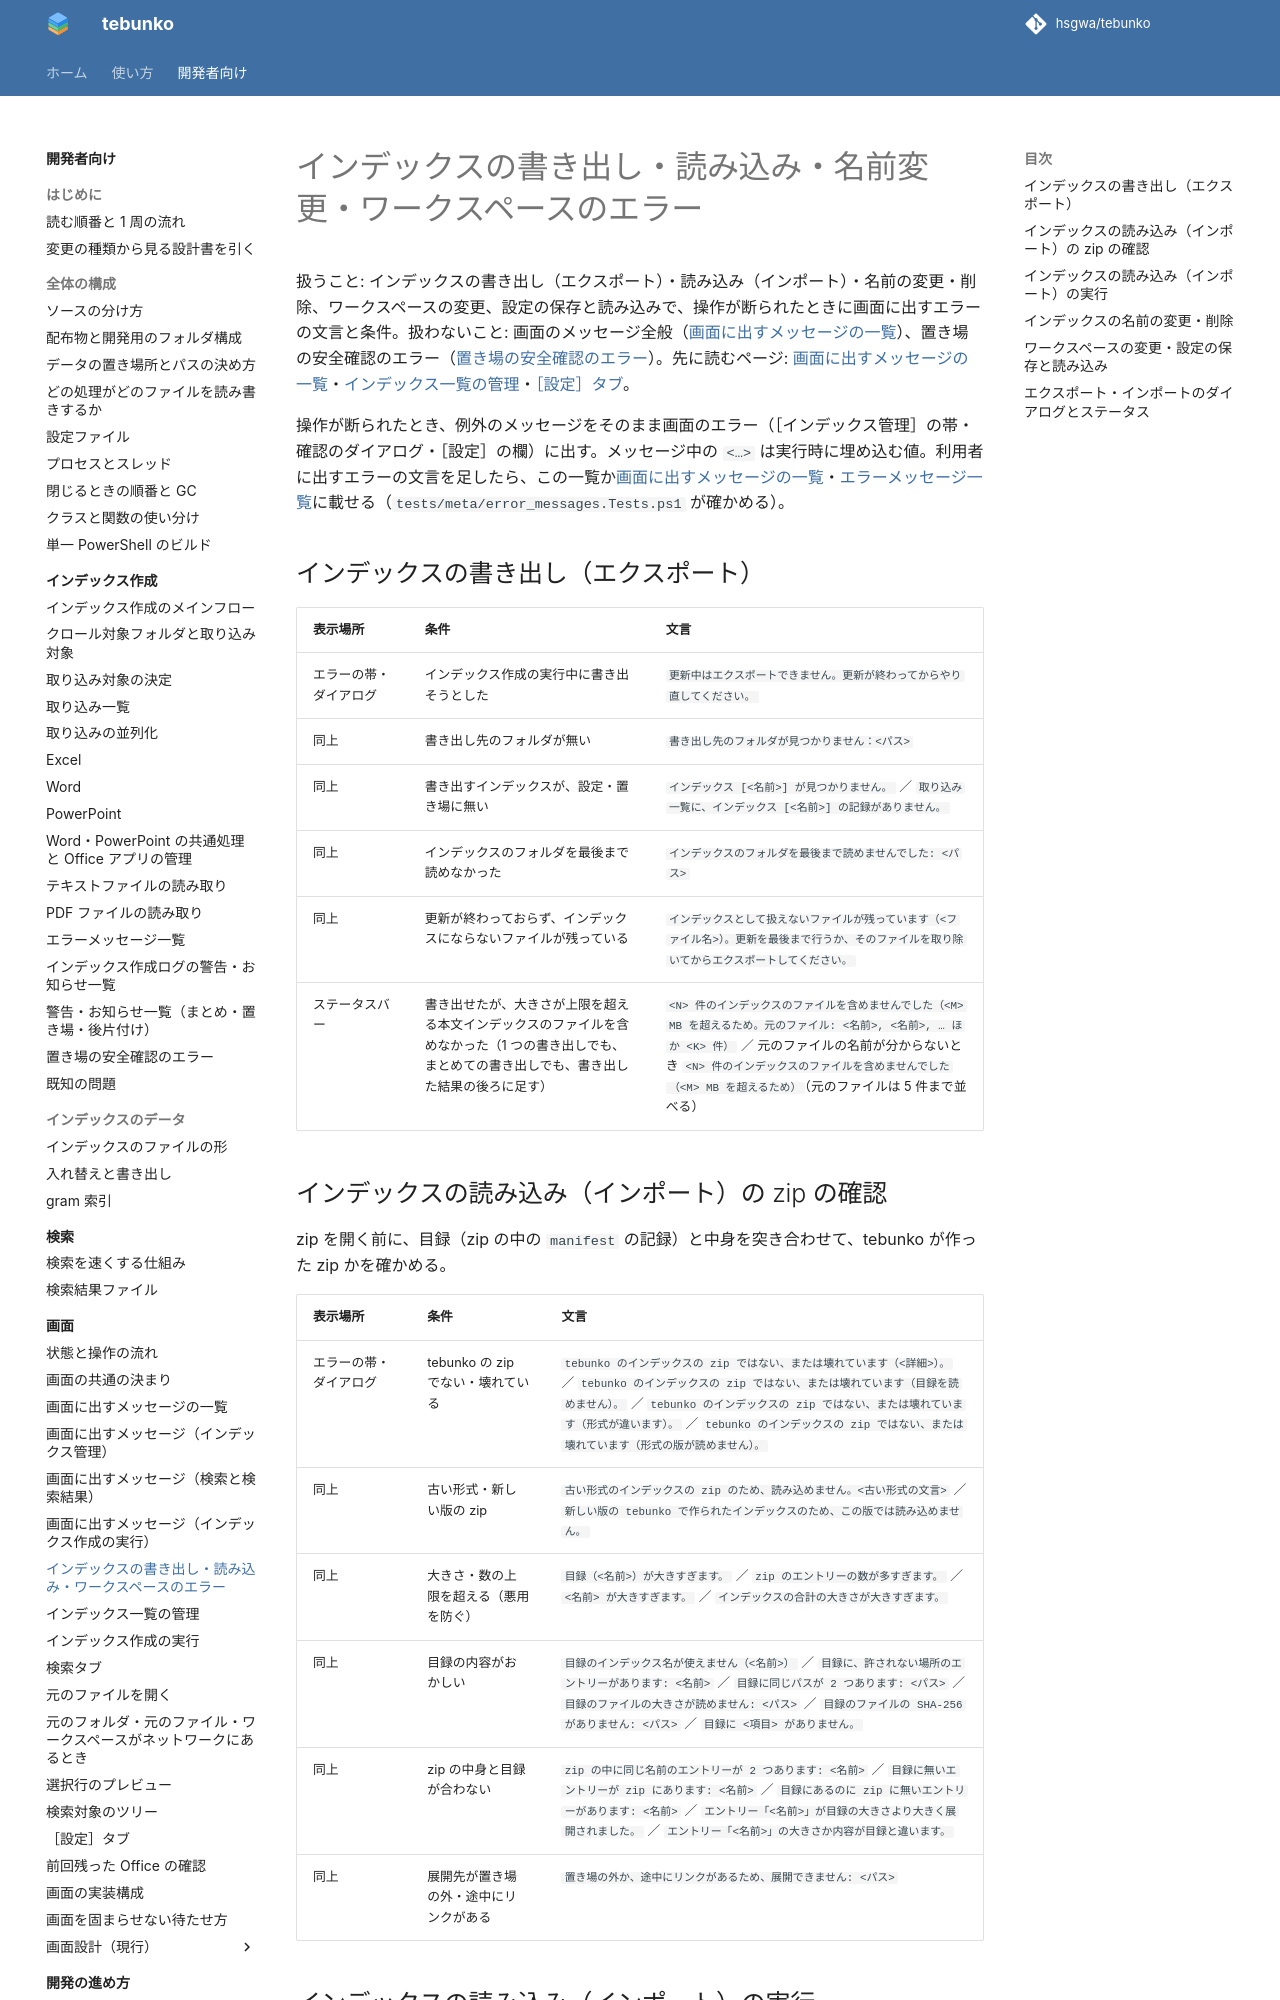

repository: hsgwa/tebunko · page: design/gui/messages-index-ops/index.html · generator: mkdocs

# インデックスの書き出し・読み込み・名前変更・ワークスペースのエラー

扱うこと: インデックスの書き出し（エクスポート）・読み込み（インポート）・名前の変更・削除、ワークスペースの変更、設定の保存と読み込みで、操作が断られたときに画面に出すエラーの文言と条件。扱わないこと: 画面のメッセージ全般（[画面に出すメッセージの一覧](messages.md)）、置き場の安全確認のエラー（[置き場の安全確認のエラー](../indexing/errors-store.md)）。先に読むページ: [画面に出すメッセージの一覧](messages.md)・[インデックス一覧の管理](index-tab.md)・[［設定］タブ](settings-tab.md)。

操作が断られたとき、例外のメッセージをそのまま画面のエラー（［インデックス管理］の帯・確認のダイアログ・［設定］の欄）に出す。メッセージ中の `<…>` は実行時に埋め込む値。利用者に出すエラーの文言を足したら、この一覧か[画面に出すメッセージの一覧](messages.md)・[エラーメッセージ一覧](../indexing/errors.md)に載せる（`tests/meta/error_messages.Tests.ps1` が確かめる）。

## インデックスの書き出し（エクスポート）

| 表示場所 | 条件 | 文言 |
|---|---|---|
| エラーの帯・ダイアログ | インデックス作成の実行中に書き出そうとした | `更新中はエクスポートできません。更新が終わってからやり直してください。` |
| 同上 | 書き出し先のフォルダが無い | `書き出し先のフォルダが見つかりません：<パス>` |
| 同上 | 書き出すインデックスが、設定・置き場に無い | `インデックス [<名前>] が見つかりません。` ／ `取り込み一覧に、インデックス [<名前>] の記録がありません。` |
| 同上 | インデックスのフォルダを最後まで読めなかった | `インデックスのフォルダを最後まで読めませんでした: <パス>` |
| 同上 | 更新が終わっておらず、インデックスにならないファイルが残っている | `インデックスとして扱えないファイルが残っています（<ファイル名>）。更新を最後まで行うか、そのファイルを取り除いてからエクスポートしてください。` |
| ステータスバー | 書き出せたが、大きさが上限を超える本文インデックスのファイルを含めなかった（1 つの書き出しでも、まとめての書き出しでも、書き出した結果の後ろに足す） | `<N> 件のインデックスのファイルを含めませんでした（<M> MB を超えるため。元のファイル: <名前>, <名前>, … ほか <K> 件）` ／ 元のファイルの名前が分からないとき `<N> 件のインデックスのファイルを含めませんでした（<M> MB を超えるため）`（元のファイルは 5 件まで並べる） |

## インデックスの読み込み（インポート）の zip の確認

zip を開く前に、目録（zip の中の `manifest` の記録）と中身を突き合わせて、tebunko が作った zip かを確かめる。

| 表示場所 | 条件 | 文言 |
|---|---|---|
| エラーの帯・ダイアログ | tebunko の zip でない・壊れている | `tebunko のインデックスの zip ではない、または壊れています（<詳細>）。` ／ `tebunko のインデックスの zip ではない、または壊れています（目録を読めません）。` ／ `tebunko のインデックスの zip ではない、または壊れています（形式が違います）。` ／ `tebunko のインデックスの zip ではない、または壊れています（形式の版が読めません）。` |
| 同上 | 古い形式・新しい版の zip | `古い形式のインデックスの zip のため、読み込めません。<古い形式の文言>` ／ `新しい版の tebunko で作られたインデックスのため、この版では読み込めません。` |
| 同上 | 大きさ・数の上限を超える（悪用を防ぐ） | `目録（<名前>）が大きすぎます。` ／ `zip のエントリーの数が多すぎます。` ／ `<名前> が大きすぎます。` ／ `インデックスの合計の大きさが大きすぎます。` |
| 同上 | 目録の内容がおかしい | `目録のインデックス名が使えません（<名前>）` ／ `目録に、許されない場所のエントリーがあります: <名前>` ／ `目録に同じパスが 2 つあります: <パス>` ／ `目録のファイルの大きさが読めません: <パス>` ／ `目録のファイルの SHA-256 がありません: <パス>` ／ `目録に <項目> がありません。` |
| 同上 | zip の中身と目録が合わない | `zip の中に同じ名前のエントリーが 2 つあります: <名前>` ／ `目録に無いエントリーが zip にあります: <名前>` ／ `目録にあるのに zip に無いエントリーがあります: <名前>` ／ `エントリー「<名前>」が目録の大きさより大きく展開されました。` ／ `エントリー「<名前>」の大きさか内容が目録と違います。` |
| 同上 | 展開先が置き場の外・途中にリンクがある | `置き場の外か、途中にリンクがあるため、展開できません: <パス>` |
